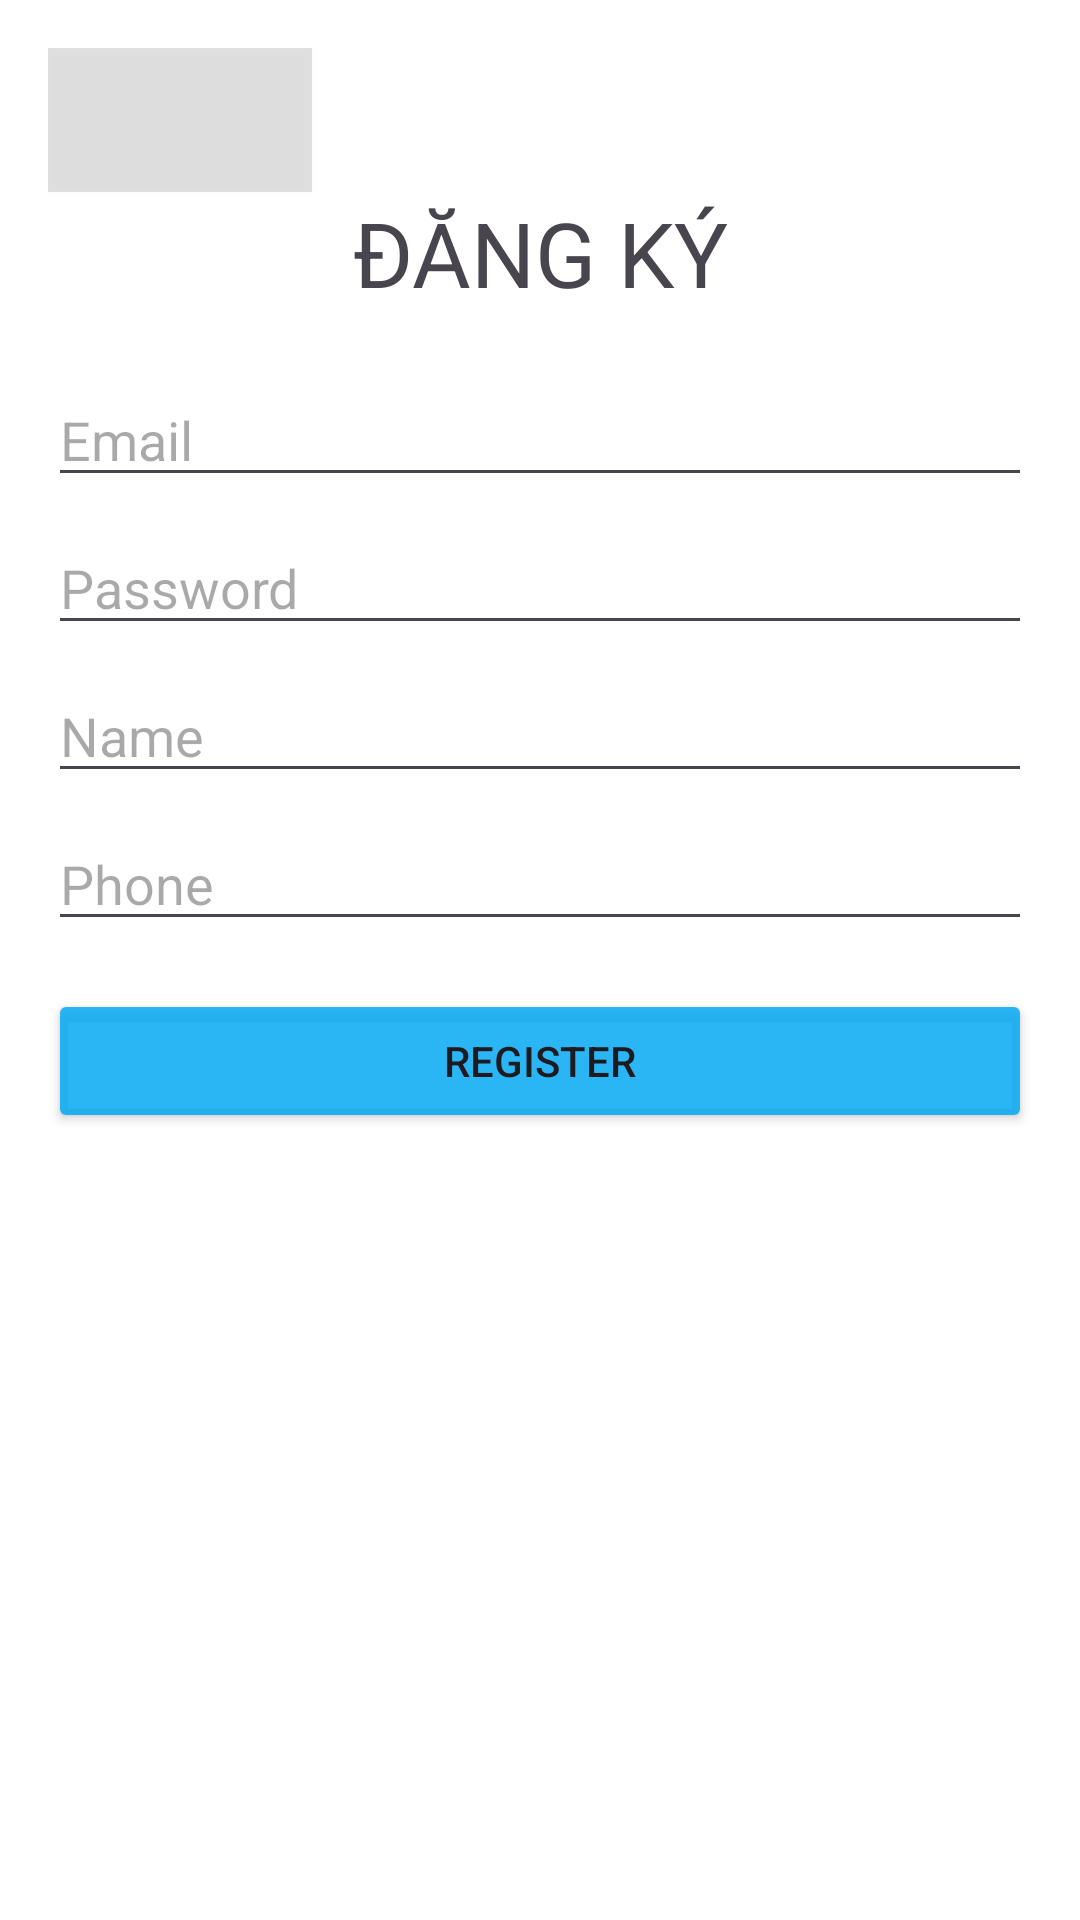

Write the Android layout XML for this screen, with the resource values it uses.
<!-- AndroidManifest.xml: application theme Theme.SHOPTBDT -->
<!-- res/layout/activity_register.xml -->
<?xml version="1.0" encoding="utf-8"?>
<LinearLayout xmlns:android="http://schemas.android.com/apk/res/android"
    xmlns:app="http://schemas.android.com/apk/res-auto"
    xmlns:tools="http://schemas.android.com/tools"
    android:layout_width="match_parent"
    android:layout_height="match_parent"

    android:background="@color/white"
    android:orientation="vertical"
    android:paddingLeft="16dp"
    android:paddingTop="16dp"
    android:paddingRight="16dp"
    android:paddingBottom="16dp"
    tools:context=".Auth.RegisterActivity">

    <Button
        android:id="@+id/btnBack"
        android:layout_width="wrap_content"
        android:layout_height="wrap_content"
        android:background="#1D000000"
        app:icon="@drawable/back"
        app:iconTint="@color/black" />

    <LinearLayout
        android:layout_width="match_parent"
        android:layout_height="match_parent"
        android:orientation="vertical"
        android:layout_gravity="center">

        <TextView
            android:layout_width="match_parent"
            android:layout_height="wrap_content"
            android:text="ĐĂNG KÝ"
            android:textAlignment="center"
            android:textSize="30sp" />

        <EditText
            android:id="@+id/editTextEmail"
            android:layout_width="match_parent"
            android:layout_height="wrap_content"
            android:layout_marginTop="20dp"
            android:hint="Email" />

        <EditText
            android:id="@+id/editTextPassword"
            android:layout_width="match_parent"
            android:layout_height="wrap_content"
            android:layout_below="@id/editTextEmail"
            android:layout_marginTop="8dp"
            android:hint="Password"
            android:inputType="textPassword" />

        <EditText
            android:id="@+id/editTextName"
            android:layout_width="match_parent"
            android:layout_height="wrap_content"
            android:layout_below="@id/editTextPassword"
            android:layout_marginTop="8dp"
            android:hint="Name" />

        <EditText
            android:id="@+id/editTextPhone"
            android:layout_width="match_parent"
            android:layout_height="wrap_content"
            android:layout_below="@id/editTextName"
            android:layout_marginTop="8dp"
            android:hint="Phone"
            android:inputType="phone" />

        <Button
            android:id="@+id/buttonRegister"
            android:layout_width="match_parent"
            android:layout_height="wrap_content"
            android:layout_below="@id/editTextPhone"
            android:layout_marginTop="16dp"
            android:backgroundTint="#D703A9F4"
            android:text="Register" />
    </LinearLayout>
</LinearLayout>
<!-- resources referenced by this layout -->
<resources>
  <style name="Theme.SHOPTBDT" parent="Base.Theme.SHOPTBDT" />
  <style name="Base.Theme.SHOPTBDT" parent="Theme.Material3.DayNight.NoActionBar">
          
          
      </style>
  <!-- not gathered from this repository: default colours our renderer supplied (Android Studio template values) -->
  <color name="black">#FF000000</color>
  <color name="white">#FFFFFFFF</color>
</resources>
